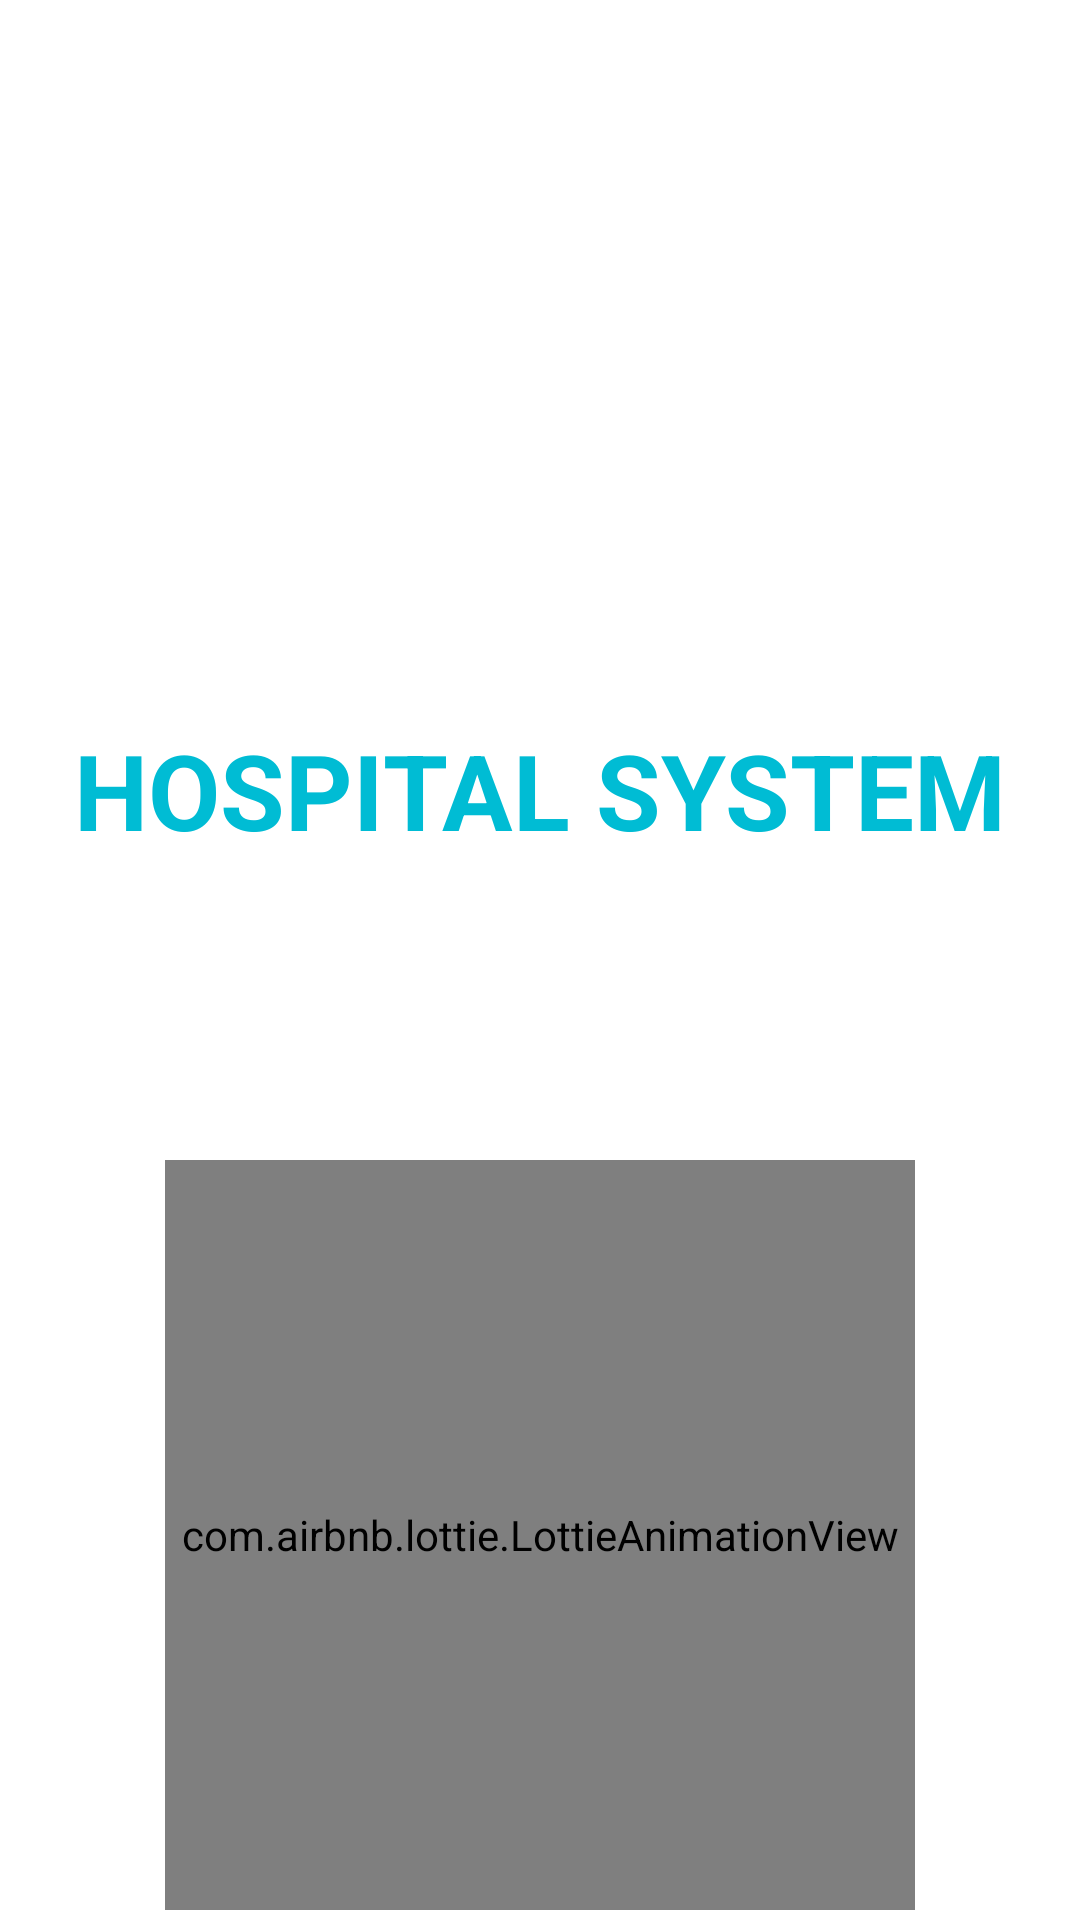

Here is an Android app screen rendered from its layout file. Give the layout XML and the strings, colors and styles it references.
<!-- AndroidManifest.xml: application theme Theme.Hospital_appointment_system -->
<!-- res/layout/activity_splash2.xml -->
<?xml version="1.0" encoding="utf-8"?>
<androidx.constraintlayout.widget.ConstraintLayout xmlns:android="http://schemas.android.com/apk/res/android"
    xmlns:app="http://schemas.android.com/apk/res-auto"
    xmlns:tools="http://schemas.android.com/tools"
    android:layout_width="match_parent"
    android:layout_height="match_parent"
    tools:context=".ui.activity.SplashActivity">


    <ImageView
        android:id="@+id/imageView"
        android:layout_width="167dp"
        android:layout_height="191dp"
        android:layout_marginTop="24dp"
        app:layout_constraintEnd_toEndOf="parent"
        app:layout_constraintStart_toStartOf="parent"
        app:layout_constraintTop_toTopOf="parent"
        app:srcCompat="@drawable/hospital_icon" />


    <TextView
        android:id="@+id/textView"
        android:layout_width="wrap_content"
        android:layout_height="wrap_content"
        android:layout_gravity="center"
        android:layout_margin="25dp"
        android:text="@string/app_name"
        android:textAllCaps="true"
        android:textColor="#00BCD4"
        android:textSize="35sp"
        android:textStyle="bold"
        app:layout_constraintEnd_toEndOf="parent"
        app:layout_constraintStart_toStartOf="parent"
        app:layout_constraintTop_toBottomOf="@+id/imageView" />


    <com.airbnb.lottie.LottieAnimationView
        android:id="@+id/spast_lottie_anim"
        android:layout_width="250dp"
        android:layout_height="250dp"
        android:layout_gravity="center"
        android:layout_marginTop="100dp"
        app:layout_constraintEnd_toEndOf="parent"
        app:layout_constraintStart_toStartOf="parent"
        app:layout_constraintTop_toBottomOf="@+id/textView"
        app:lottie_autoPlay="true"
        app:lottie_loop="true"
        app:lottie_rawRes="@raw/heartbeatloading" />


</androidx.constraintlayout.widget.ConstraintLayout>
<!-- resources referenced by this layout -->
<resources>
  <string name="app_name">Hospital System</string>
  <style name="Theme.Hospital_appointment_system" parent="Theme.MaterialComponents.DayNight.NoActionBar">
          
          <item name="colorPrimary">@color/purple_500</item>
          <item name="colorPrimaryVariant">@color/purple_700</item>
          <item name="colorOnPrimary">@color/white</item>
          
          <item name="colorSecondary">@color/teal_200</item>
          <item name="colorSecondaryVariant">@color/teal_700</item>
          <item name="colorOnSecondary">@color/black</item>
          
          <item name="android:statusBarColor" tools:targetApi="l">?attr/colorPrimaryVariant</item>
          
      </style>
  <color name="purple_500">#FF6200EE</color>
  <color name="purple_700">#FF3700B3</color>
  <color name="white">#FFFFFFFF</color>
  <color name="teal_200">#FF03DAC5</color>
  <color name="teal_700">#FF018786</color>
  <color name="black">#FF000000</color>
</resources>
